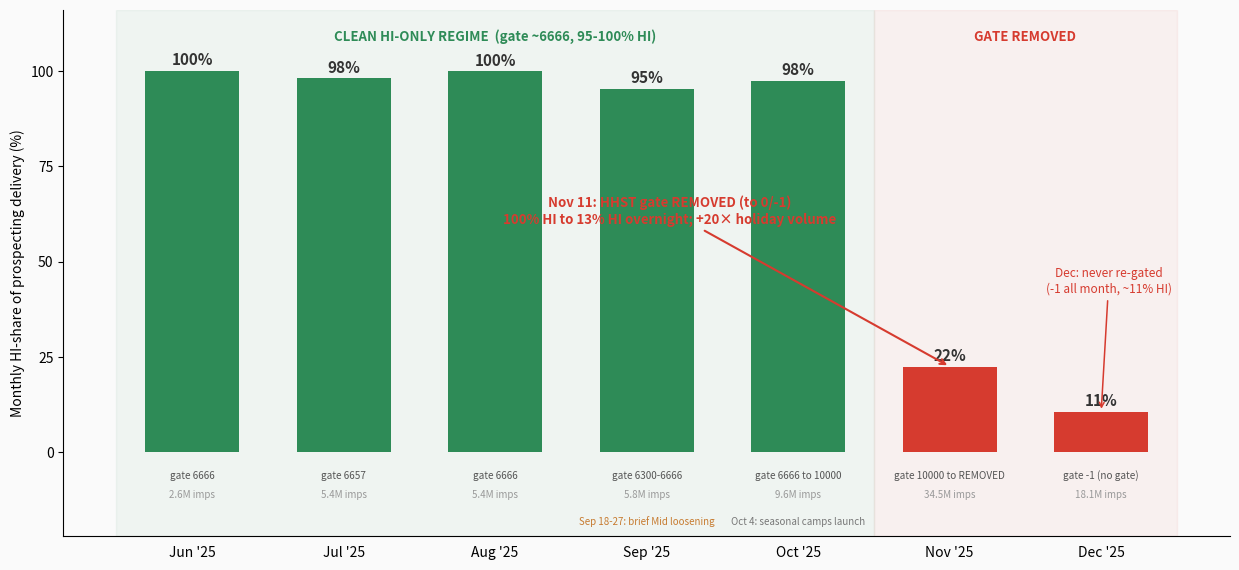

Write the Python code that produced this figure. (Note: this script raises an exception after producing the figure.)
"""AUDI-1070 HexClad: Jun->Dec 2025 monthly transition map — the 'case for changes'.
Monthly prospecting HI-share (imps-weighted), colored by regime, annotated with gate + the Nov 11 pivot."""
import matplotlib; matplotlib.use("Agg")
import matplotlib.pyplot as plt
from matplotlib import font_manager
for fam in ["Helvetica Neue","Helvetica","Arial"]:
    if any(fam in f.name for f in font_manager.fontManager.ttflist):
        plt.rcParams["font.family"]=fam; break
plt.rcParams.update({"figure.facecolor":"#FAFAFA","axes.facecolor":"#FAFAFA","savefig.facecolor":"#FAFAFA"})
D="tickets/audi_1070_yoy_decline_caraway_avon_hexclad/"
NAVY,RED,GREEN,GRAY,AMBER="#27496D","#D63B2F","#2E8B57","#9AA0A6","#C77B30"

mo   =["Jun","Jul","Aug","Sep","Oct","Nov","Dec"]
hi   =[100.0,98.1,99.9,95.3,97.5,22.5,10.7]          # imps-weighted HI% (prospecting)
gate =["6666","6657","6666","6300-6666","6666 to 10000","10000 to REMOVED","-1 (no gate)"]
imps =[2.57,5.44,5.41,5.75,9.61,34.53,18.12]          # monthly imps (M)
x=range(len(mo))
cols=[GREEN if h>=90 else (AMBER if h>=50 else RED) for h in hi]

fig,ax=plt.subplots(figsize=(12.5,5.8))
bars=ax.bar(x,hi,width=0.62,color=cols,zorder=3)
for i,(h,g,im) in enumerate(zip(hi,gate,imps)):
    ax.text(i,h+1.5,f"{h:.0f}%",ha="center",fontsize=11,fontweight="bold",color="#333")
    ax.text(i,-7,f"gate {g}",ha="center",fontsize=7.2,color="#555")
    ax.text(i,-12,f"{im:.1f}M imps",ha="center",fontsize=7,color="#999")
# regime shading
ax.axvspan(-0.5,4.5,color=GREEN,alpha=0.05,zorder=0)
ax.axvspan(4.5,6.5,color=RED,alpha=0.05,zorder=0)
ax.text(2,108,"CLEAN HI-ONLY REGIME  (gate ~6666, 95-100% HI)",ha="center",fontsize=9.5,color=GREEN,fontweight="bold")
ax.text(5.5,108,"GATE REMOVED",ha="center",fontsize=9.5,color=RED,fontweight="bold")
# the pivot arrow
ax.annotate("Nov 11: HHST gate REMOVED (to 0/-1)\n100% HI to 13% HI overnight; +20× holiday volume",
            xy=(5,22.5),xytext=(3.15,60),fontsize=9.5,color=RED,ha="center",fontweight="bold",
            arrowprops=dict(arrowstyle="->",color=RED,lw=1.5))
ax.annotate("Dec: never re-gated\n(-1 all month, ~11% HI)",xy=(6,10.7),xytext=(6.05,42),fontsize=8.5,color=RED,ha="center",
            arrowprops=dict(arrowstyle="->",color=RED,lw=1.1))
ax.text(3,-19,"Sep 18-27: brief Mid loosening",ha="center",fontsize=7,color=AMBER,style="italic")
ax.text(4,-19,"Oct 4: seasonal camps launch",ha="center",fontsize=7,color="#777",style="italic")
ax.set_xticks(list(x)); ax.set_xticklabels([m+" '25" for m in mo],fontsize=10)
ax.set_ylim(-22,116); ax.set_ylabel("Monthly HI-share of prospecting delivery (%)")
ax.set_yticks([0,25,50,75,100])
for s in ["top","right"]: ax.spines[s].set_visible(False)
ax.tick_params(bottom=False)
plt.tight_layout(); plt.savefig(D+"artifacts/audi_1070_hexclad_transition_map.png",dpi=200,bbox_inches="tight")
print("wrote transition_map.png")
